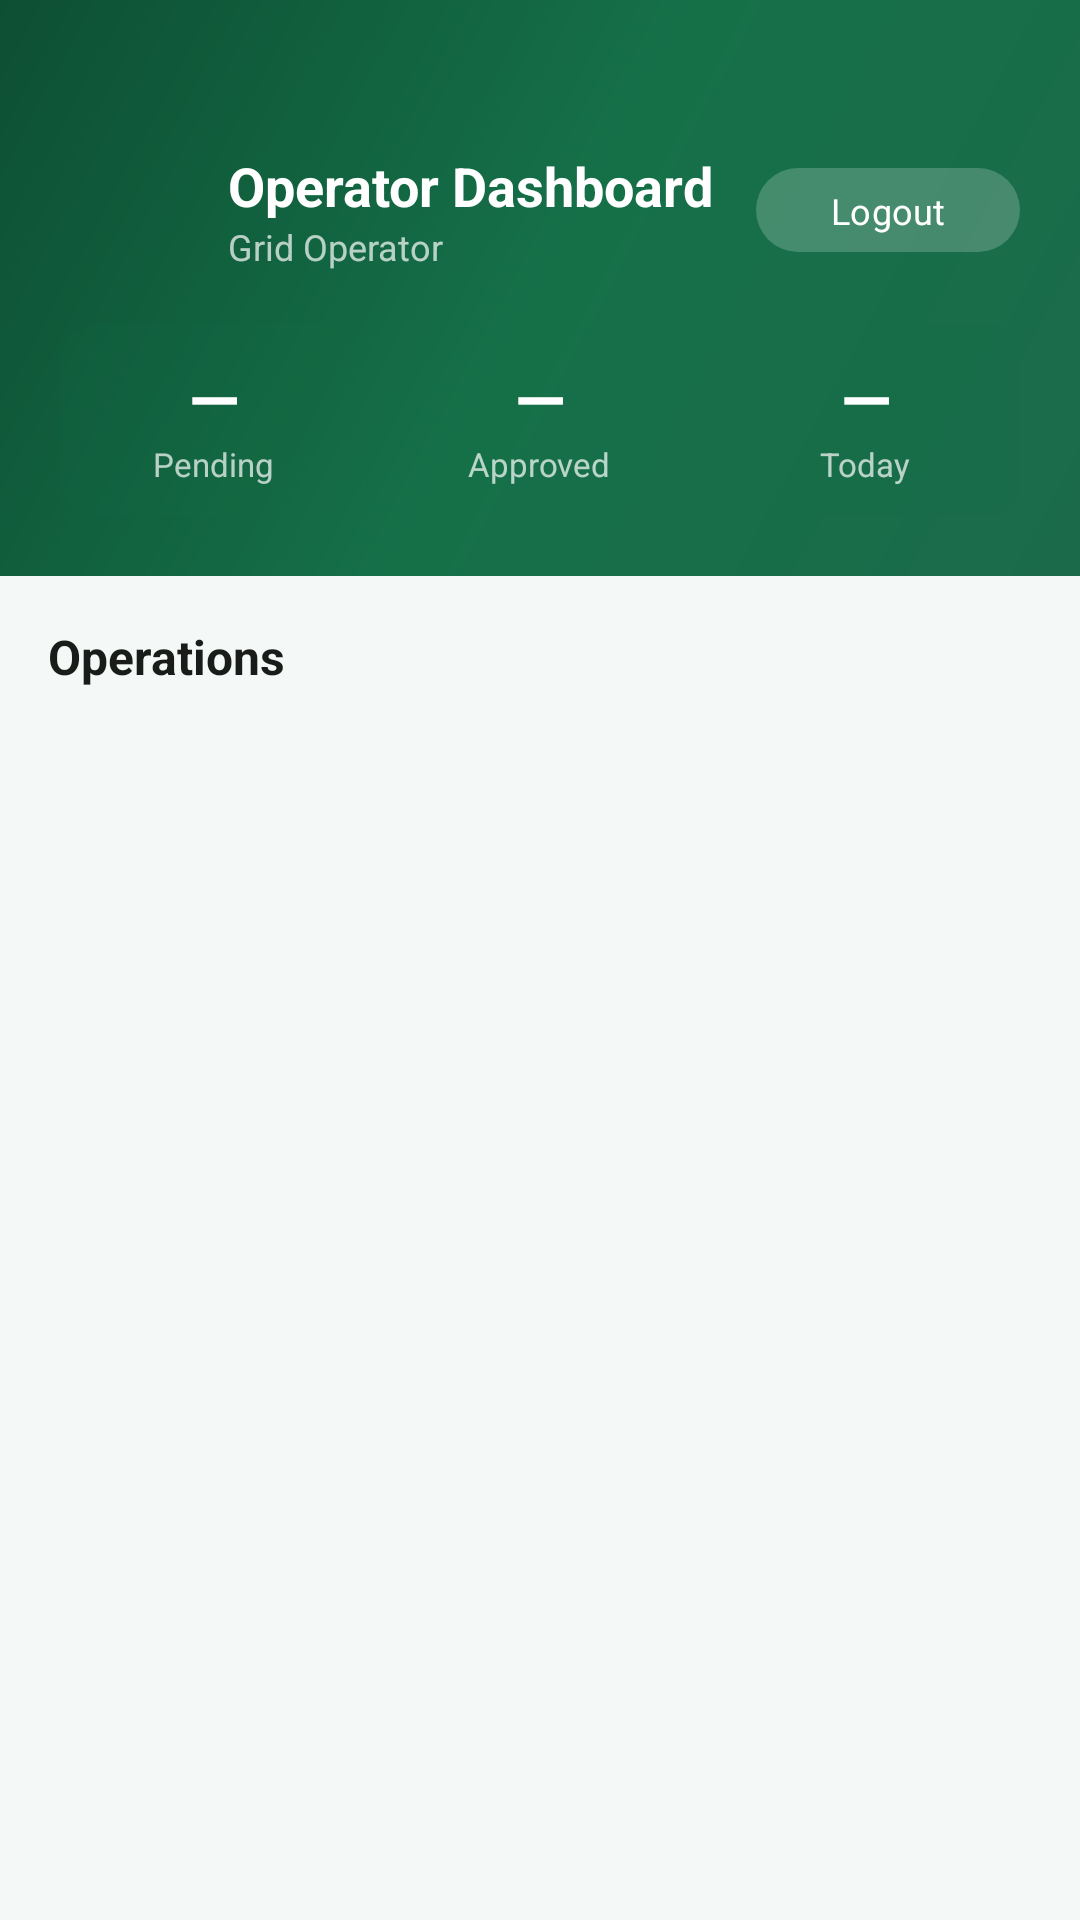

Reconstruct the res/layout file that produces this screen, plus the resources it refers to.
<!-- AndroidManifest.xml: application theme Theme.SmartSolar -->
<!-- res/layout/activity_operator_dashboard.xml -->
<?xml version="1.0" encoding="utf-8"?>
<LinearLayout xmlns:android="http://schemas.android.com/apk/res/android"
    xmlns:app="http://schemas.android.com/apk/res-auto"
    android:layout_width="match_parent"
    android:layout_height="match_parent"
    android:orientation="vertical"
    android:background="@color/bg">

    
    <LinearLayout android:layout_width="match_parent"
        android:layout_height="wrap_content"
        android:background="@drawable/bg_header_gradient"
        android:orientation="vertical"
        android:paddingStart="20dp" android:paddingEnd="20dp"
        android:paddingTop="48dp" android:paddingBottom="20dp">

        <LinearLayout android:layout_width="match_parent"
            android:layout_height="wrap_content"
            android:orientation="horizontal" android:gravity="center_vertical">

            <FrameLayout android:layout_width="44dp" android:layout_height="44dp"
                android:background="@drawable/bg_logo_circle" android:alpha="0.9">
                <ImageView android:layout_width="28dp" android:layout_height="28dp"
                    android:src="@drawable/ic_solar" android:layout_gravity="center" />
            </FrameLayout>

            <LinearLayout android:layout_width="0dp" android:layout_height="wrap_content"
                android:layout_weight="1" android:orientation="vertical"
                android:layout_marginStart="12dp">
                <TextView android:layout_width="wrap_content" android:layout_height="wrap_content"
                    android:text="Operator Dashboard" android:textColor="#FFFFFF"
                    android:textSize="18sp" android:textStyle="bold" />
                <TextView android:layout_width="wrap_content" android:layout_height="wrap_content"
                    android:text="Grid Operator" android:textColor="#B3FFFFFF" android:textSize="12sp" />
            </LinearLayout>

            <com.google.android.material.button.MaterialButton
                android:id="@+id/btnLogout"
                style="@style/Widget.Material3.Button.TonalButton"
                android:text="Logout"
                android:textColor="#FFFFFF"
                android:layout_width="wrap_content"
                android:layout_height="36dp"
                app:backgroundTint="#33FFFFFF"
                android:textSize="12sp" />
        </LinearLayout>

        
        <LinearLayout android:layout_width="match_parent"
            android:layout_height="wrap_content"
            android:orientation="horizontal"
            android:layout_marginTop="16dp">

            <LinearLayout android:layout_width="0dp" android:layout_height="wrap_content"
                android:layout_weight="1" android:orientation="vertical" android:gravity="center"
                android:background="@drawable/bg_stat_chip" android:padding="10dp"
                android:layout_marginEnd="6dp">
                <TextView android:id="@+id/tvStatPending"
                    android:layout_width="wrap_content" android:layout_height="wrap_content"
                    android:text="—" android:textColor="#FFFFFF"
                    android:textSize="22sp" android:textStyle="bold" />
                <TextView android:layout_width="wrap_content" android:layout_height="wrap_content"
                    android:text="Pending" android:textColor="#B3FFFFFF" android:textSize="11sp" />
            </LinearLayout>

            <LinearLayout android:layout_width="0dp" android:layout_height="wrap_content"
                android:layout_weight="1" android:orientation="vertical" android:gravity="center"
                android:background="@drawable/bg_stat_chip" android:padding="10dp"
                android:layout_marginEnd="6dp">
                <TextView android:id="@+id/tvStatApproved"
                    android:layout_width="wrap_content" android:layout_height="wrap_content"
                    android:text="—" android:textColor="#FFFFFF"
                    android:textSize="22sp" android:textStyle="bold" />
                <TextView android:layout_width="wrap_content" android:layout_height="wrap_content"
                    android:text="Approved" android:textColor="#B3FFFFFF" android:textSize="11sp" />
            </LinearLayout>

            <LinearLayout android:layout_width="0dp" android:layout_height="wrap_content"
                android:layout_weight="1" android:orientation="vertical" android:gravity="center"
                android:background="@drawable/bg_stat_chip" android:padding="10dp">
                <TextView android:id="@+id/tvStatToday"
                    android:layout_width="wrap_content" android:layout_height="wrap_content"
                    android:text="—" android:textColor="#FFFFFF"
                    android:textSize="22sp" android:textStyle="bold" />
                <TextView android:layout_width="wrap_content" android:layout_height="wrap_content"
                    android:text="Today" android:textColor="#B3FFFFFF" android:textSize="11sp" />
            </LinearLayout>
        </LinearLayout>
    </LinearLayout>

    
    <ScrollView android:layout_width="match_parent"
        android:layout_height="0dp" android:layout_weight="1">
        <LinearLayout android:id="@+id/contentLayout"
            android:layout_width="match_parent"
            android:layout_height="wrap_content"
            android:orientation="vertical"
            android:paddingStart="16dp" android:paddingEnd="16dp"
            android:paddingTop="16dp" android:paddingBottom="24dp">

            <TextView android:layout_width="wrap_content" android:layout_height="wrap_content"
                android:text="Operations"
                android:textColor="@color/on_surface"
                android:textSize="16sp" android:textStyle="bold"
                android:layout_marginBottom="12dp" />
        </LinearLayout>
    </ScrollView>
</LinearLayout>
<!-- resources referenced by this layout -->
<resources>
  <color name="bg">#F4F8F6</color>
  <color name="on_surface">#1A1C1A</color>
  <!-- drawable bg_header_gradient (drawable) -->
  <?xml version="1.0" encoding="utf-8"?>
  <shape xmlns:android="http://schemas.android.com/apk/res/android"
      android:shape="rectangle">
      <gradient
          android:angle="135"
          android:startColor="#1B6B4A"
          android:centerColor="#157048"
          android:endColor="#0D4F33"
          android:type="linear" />
  </shape>
  <!-- drawable bg_stat_chip (drawable) -->
  <?xml version="1.0" encoding="utf-8"?>
  <shape xmlns:android="http://schemas.android.com/apk/res/android"
      android:shape="rectangle">
      <solid android:color="#1A1B6B4A" />
      <corners android:radius="12dp" />
  </shape>
  <style name="Theme.SmartSolar" parent="Theme.Material3.DayNight.NoActionBar">
          
          <item name="colorPrimary">@color/primary</item>
          <item name="colorOnPrimary">@color/on_primary</item>
          <item name="colorPrimaryContainer">@color/primary_container</item>
          <item name="colorOnPrimaryContainer">@color/on_primary_container</item>
  
          
          <item name="colorSecondary">@color/secondary</item>
          <item name="colorOnSecondary">@color/on_secondary</item>
          <item name="colorSecondaryContainer">@color/secondary_container</item>
          <item name="colorOnSecondaryContainer">@color/on_secondary_container</item>
  
          
          <item name="colorSurface">@color/surface</item>
          <item name="colorOnSurface">@color/on_surface</item>
          <item name="colorSurfaceVariant">@color/surface_variant</item>
          <item name="colorOnSurfaceVariant">@color/on_surface_variant</item>
          <item name="colorOutline">@color/outline</item>
  
          
          <item name="colorError">@color/error</item>
          <item name="colorErrorContainer">@color/error_container</item>
  
          
          <item name="android:windowBackground">@color/bg</item>
          <item name="android:statusBarColor">@color/primary_dark</item>
          <item name="android:navigationBarColor">@color/surface</item>
  
          
          <item name="android:fontFamily">sans-serif</item>
  
          
          <item name="shapeAppearanceSmallComponent">@style/Shape.Small</item>
          <item name="shapeAppearanceMediumComponent">@style/Shape.Medium</item>
          <item name="shapeAppearanceLargeComponent">@style/Shape.Large</item>
      </style>
  <color name="primary">#1B6B4A</color>
  <color name="on_primary">#FFFFFF</color>
  <color name="primary_container">#C8F0D8</color>
  <color name="on_primary_container">#002111</color>
  <color name="secondary">#F4A829</color>
  <color name="on_secondary">#FFFFFF</color>
  <color name="secondary_container">#FFEABC</color>
  <color name="on_secondary_container">#271900</color>
  <color name="surface">#FFFFFF</color>
  <color name="surface_variant">#ECF4F0</color>
  <color name="on_surface_variant">#3F4944</color>
  <color name="outline">#6F7975</color>
  <color name="error">#BA1A1A</color>
  <color name="error_container">#FFDAD6</color>
  <color name="primary_dark">#0D4F33</color>
  <style name="Shape.Small" parent="ShapeAppearance.Material3.SmallComponent">
          <item name="cornerSize">8dp</item>
      </style>
  <style name="Shape.Medium" parent="ShapeAppearance.Material3.MediumComponent">
          <item name="cornerSize">12dp</item>
      </style>
  <style name="Shape.Large" parent="ShapeAppearance.Material3.LargeComponent">
          <item name="cornerSize">16dp</item>
      </style>
</resources>
